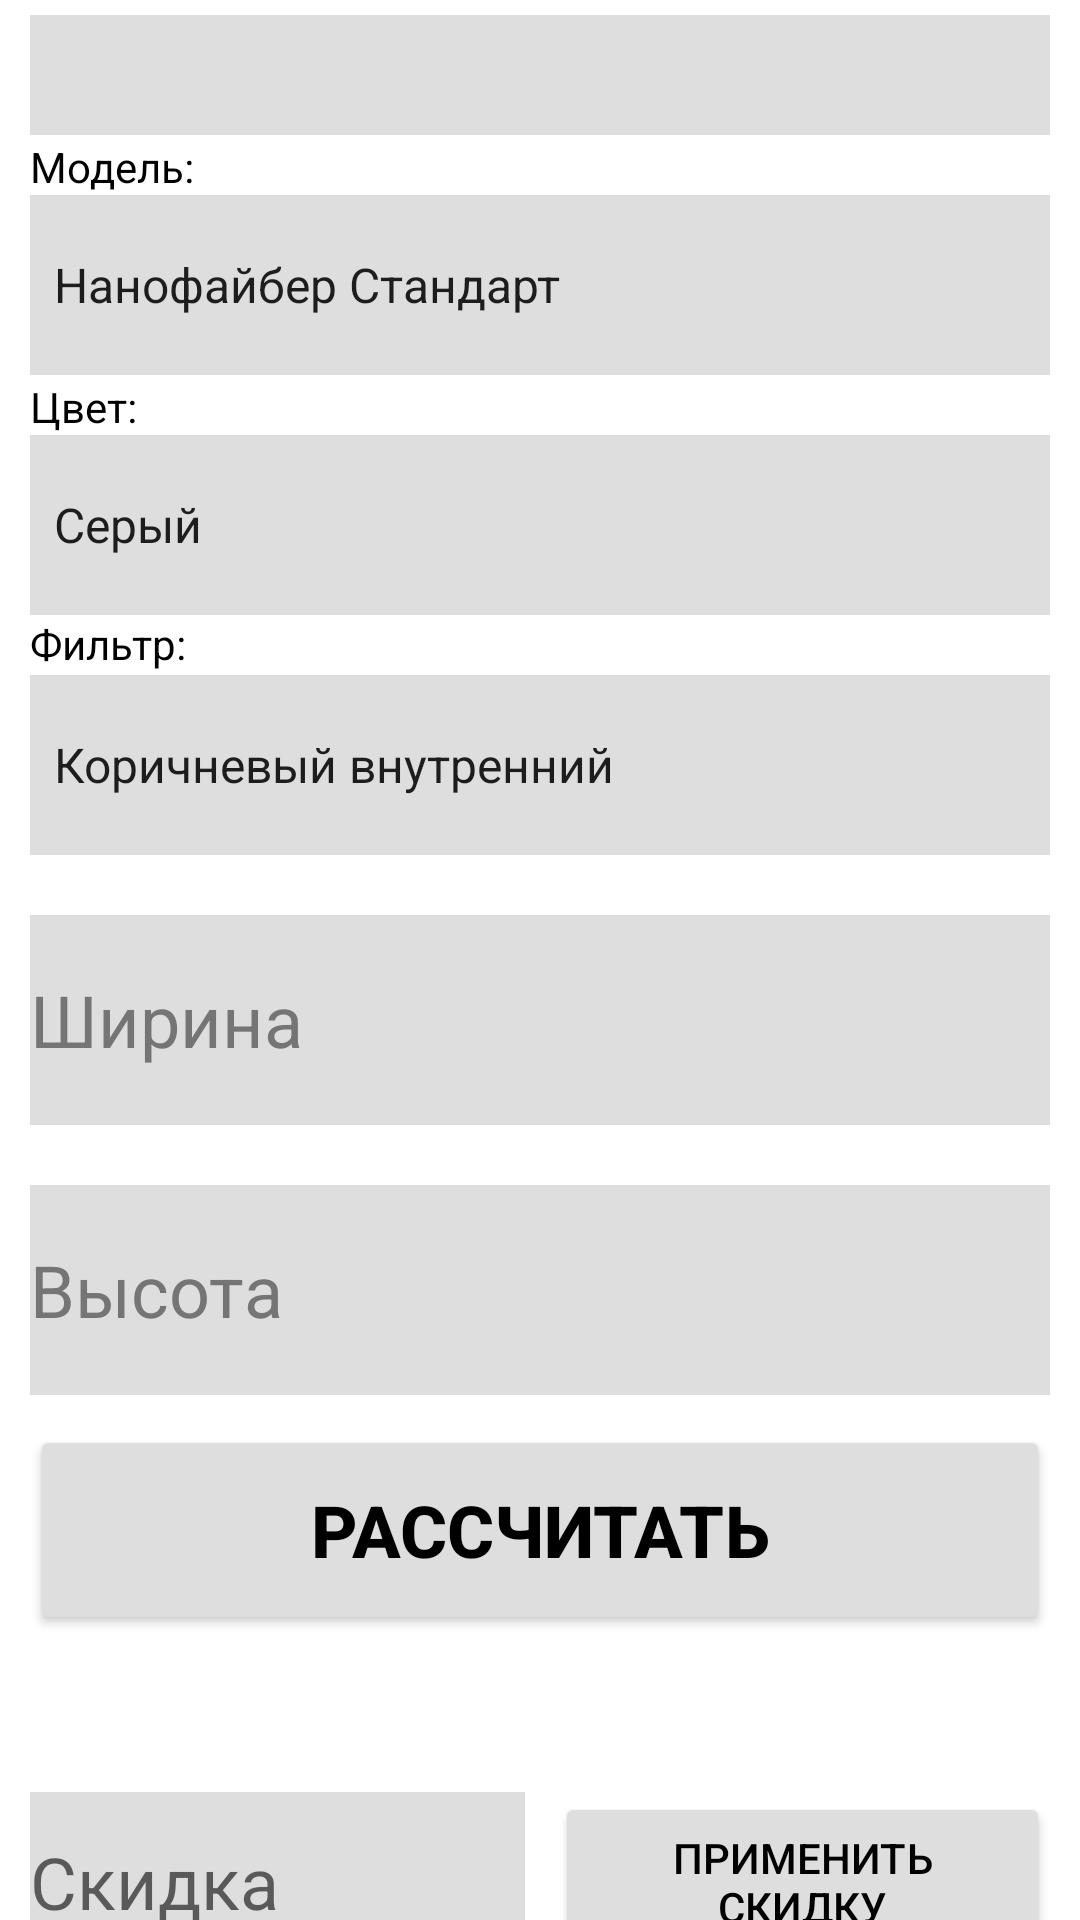

Here is an Android app screen rendered from its layout file. Give the layout XML and the strings, colors and styles it references.
<!-- AndroidManifest.xml: application theme Theme.Nanofiber -->
<!-- res/layout/activity_main_nano_fiber.xml -->
<?xml version="1.0" encoding="utf-8"?>
<androidx.constraintlayout.widget.ConstraintLayout xmlns:android="http://schemas.android.com/apk/res/android"
    xmlns:app="http://schemas.android.com/apk/res-auto"
    xmlns:tools="http://schemas.android.com/tools"
    android:layout_width="match_parent"
    android:layout_height="match_parent"
    android:background="#99FFFFFF"
    tools:context=".MainNanoFiber">

    <Spinner
        android:id="@+id/model_filter_spinner"
        android:layout_width="0dp"
        android:layout_height="60dp"
        android:layout_marginStart="10dp"
        android:layout_marginTop="20dp"
        android:layout_marginEnd="10dp"
        android:background="#DEDEDE"
        android:entries="@array/model_filter"
        android:minHeight="48dp"
        app:layout_constraintEnd_toEndOf="parent"
        app:layout_constraintHorizontal_bias="0.0"
        app:layout_constraintStart_toStartOf="parent"
        app:layout_constraintTop_toBottomOf="@+id/imageView2" />

    <Spinner
        android:id="@+id/color_filter_spinner"
        android:layout_width="0dp"
        android:layout_height="60dp"
        android:layout_marginStart="10dp"
        android:layout_marginTop="20dp"
        android:layout_marginEnd="10dp"
        android:background="#DEDEDE"
        android:entries="@array/color_filter"
        android:minHeight="48dp"
        app:layout_constraintEnd_toEndOf="parent"
        app:layout_constraintHorizontal_bias="1.0"
        app:layout_constraintStart_toStartOf="parent"
        app:layout_constraintTop_toBottomOf="@+id/model_filter_spinner" />

    <Spinner
        android:id="@+id/color_filter_profile"
        android:layout_width="0dp"
        android:layout_height="60dp"
        android:layout_marginStart="10dp"
        android:layout_marginTop="20dp"
        android:layout_marginEnd="10dp"
        android:background="#DEDEDE"
        android:backgroundTint="#DEDEDE"
        android:entries="@array/color_profile"
        android:minHeight="48dp"
        app:layout_constraintEnd_toEndOf="parent"
        app:layout_constraintHorizontal_bias="0.0"
        app:layout_constraintStart_toStartOf="parent"
        app:layout_constraintTop_toBottomOf="@+id/color_filter_spinner" />

    <EditText
        android:id="@+id/edTextWidth"
        android:layout_width="0dp"
        android:layout_height="70dp"
        android:layout_marginStart="10dp"
        android:layout_marginTop="20dp"
        android:layout_marginEnd="10dp"
        android:autofillHints=""
        android:background="#DEDEDE"
        android:ems="10"
        android:hint="Ширина"
        android:inputType="numberDecimal"
        android:minHeight="48dp"
        android:textColor="#000000"
        android:textColorHint="#757575"
        android:textSize="24sp"
        app:layout_constraintEnd_toEndOf="parent"
        app:layout_constraintHorizontal_bias="1.0"
        app:layout_constraintStart_toStartOf="parent"
        app:layout_constraintTop_toBottomOf="@+id/color_filter_profile" />

    <EditText
        android:id="@+id/edTextHeight"
        android:layout_width="0dp"
        android:layout_height="70dp"
        android:layout_marginStart="10dp"
        android:layout_marginTop="20dp"
        android:layout_marginEnd="10dp"
        android:background="#DEDEDE"
        android:ems="10"
        android:hint="Высота"
        android:inputType="numberDecimal"
        android:minHeight="48dp"
        android:textColor="#000000"
        android:textColorHint="#757575"
        android:textSize="24sp"
        app:layout_constraintEnd_toEndOf="parent"
        app:layout_constraintHorizontal_bias="0.0"
        app:layout_constraintStart_toStartOf="parent"
        app:layout_constraintTop_toBottomOf="@+id/edTextWidth" />

    <Button
        android:id="@+id/button"
        android:layout_width="0dp"
        android:layout_height="70dp"
        android:layout_marginStart="10dp"
        android:layout_marginTop="10dp"
        android:layout_marginEnd="10dp"
        android:backgroundTint="#DEDEDE"
        android:text="Рассчитать"
        android:textColor="#000000"
        android:textSize="24sp"
        android:textStyle="bold"
        app:layout_constraintEnd_toEndOf="parent"
        app:layout_constraintHorizontal_bias="0.0"
        app:layout_constraintStart_toStartOf="parent"
        app:layout_constraintTop_toBottomOf="@+id/edTextHeight" />

    <TextView
        android:id="@+id/result"
        android:layout_width="0dp"
        android:layout_height="wrap_content"
        android:layout_marginStart="5dp"
        android:layout_marginTop="10dp"
        android:layout_marginEnd="10dp"
        android:textColor="#000000"
        android:textSize="24sp"
        app:layout_constraintEnd_toEndOf="parent"
        app:layout_constraintStart_toEndOf="@+id/tv_result"
        app:layout_constraintTop_toBottomOf="@+id/button" />

    <ImageView
        android:id="@+id/imageView2"
        android:layout_width="0dp"
        android:layout_height="40dp"
        android:layout_marginStart="10dp"
        android:layout_marginTop="5dp"
        android:layout_marginEnd="10dp"
        android:background="#DEDEDE"
        app:layout_constraintEnd_toEndOf="parent"
        app:layout_constraintHorizontal_bias="0.0"
        app:layout_constraintStart_toStartOf="parent"
        app:layout_constraintTop_toTopOf="parent"
        app:srcCompat="@drawable/logo" />

    <TextView
        android:id="@+id/textView3"
        android:layout_width="wrap_content"
        android:layout_height="wrap_content"
        android:layout_marginStart="10dp"
        android:layout_marginTop="5dp"
        android:text="Модель:"
        android:textColor="#000000"
        app:layout_constraintBottom_toTopOf="@+id/model_filter_spinner"
        app:layout_constraintStart_toStartOf="parent"
        app:layout_constraintTop_toBottomOf="@+id/imageView2"
        app:layout_constraintVertical_bias="1.0" />

    <TextView
        android:id="@+id/tv_result"
        android:layout_width="wrap_content"
        android:layout_height="0dp"
        android:layout_marginStart="10dp"
        android:layout_marginEnd="5dp"
        android:textAlignment="center"
        android:textColor="#000000"
        android:textSize="24sp"
        android:textStyle="bold"
        app:layout_constraintBottom_toBottomOf="@+id/result"
        app:layout_constraintEnd_toStartOf="@+id/result"
        app:layout_constraintHorizontal_bias="0.0"
        app:layout_constraintStart_toStartOf="parent"
        app:layout_constraintTop_toTopOf="@+id/result"
        app:layout_constraintVertical_bias="1.0" />

    <TextView
        android:id="@+id/textView5"
        android:layout_width="wrap_content"
        android:layout_height="wrap_content"
        android:layout_marginTop="10dp"
        android:text="Цвет:"
        android:textColor="#000000"
        app:layout_constraintBottom_toTopOf="@+id/color_filter_spinner"
        app:layout_constraintStart_toStartOf="@+id/color_filter_spinner"
        app:layout_constraintTop_toBottomOf="@+id/model_filter_spinner"
        app:layout_constraintVertical_bias="1.0" />

    <TextView
        android:id="@+id/textView6"
        android:layout_width="wrap_content"
        android:layout_height="wrap_content"
        android:text="Фильтр:"
        android:textColor="#000000"
        app:layout_constraintBottom_toTopOf="@+id/color_filter_profile"
        app:layout_constraintStart_toStartOf="@+id/color_filter_profile"
        app:layout_constraintTop_toBottomOf="@+id/color_filter_spinner"
        app:layout_constraintVertical_bias="0.0" />

    <EditText
        android:id="@+id/edTextDiscount"
        android:layout_width="0dp"
        android:layout_height="60dp"
        android:layout_marginStart="10dp"
        android:layout_marginTop="10dp"
        android:layout_marginEnd="5dp"
        android:background="#DEDEDE"
        android:ems="10"
        android:hint="Скидка"
        android:inputType="numberDecimal"
        android:textColor="#000000"
        android:textSize="24sp"
        app:layout_constraintEnd_toStartOf="@+id/button2"
        app:layout_constraintStart_toStartOf="parent"
        app:layout_constraintTop_toBottomOf="@+id/result" />

    <Button
        android:id="@+id/button2"
        android:layout_width="0dp"
        android:layout_height="0dp"
        android:layout_marginStart="5dp"
        android:layout_marginEnd="10dp"
        android:backgroundTint="#DEDEDE"
        android:text="Применить скидку"
        android:textColor="#000000"
        app:layout_constraintBottom_toBottomOf="@+id/edTextDiscount"
        app:layout_constraintEnd_toEndOf="parent"
        app:layout_constraintStart_toEndOf="@+id/edTextDiscount"
        app:layout_constraintTop_toTopOf="@+id/edTextDiscount" />

</androidx.constraintlayout.widget.ConstraintLayout>
<!-- resources referenced by this layout -->
<resources>
  <string-array name="color_filter">
          <item>Серый</item>
          <item>Чёрный</item>
      </string-array>
  <string-array name="color_profile">
          <item>Коричневый внутренний</item>
          <item>Коричневый внешний</item>
          <item>Белый внутренний</item>
          <item>Белый внешний</item>
      </string-array>&gt;
  <string-array name="model_filter">
          <item>Нанофайбер Стандарт</item>
          <item>Нанофайбер Ханикам</item>
      </string-array>
  <style name="Theme.Nanofiber" parent="Theme.MaterialComponents.DayNight.NoActionBar">
          
          <item name="colorPrimary">@color/purple_500</item>
          <item name="colorPrimaryVariant">@color/purple_700</item>
          
          <item name="colorSecondary">@color/teal_200</item>
          <item name="colorSecondaryVariant">@color/teal_700</item>
          <item name="colorOnSecondary">@color/black</item>
          
          <item name="android:statusBarColor">?attr/colorPrimaryVariant</item>
          <item name="android:windowFullscreen">true</item>
          <item name="android:windowContentOverlay">@null</item>
  
          <item name="android:windowNoTitle">true</item>
          `<item name="windowActionBar">false</item>
          <item name="windowNoTitle">true</item>`
  
          
      </style>
  <!-- not gathered from this repository: default colours our renderer supplied (Android Studio template values) -->
  <color name="purple_500">#FF6200EE</color>
  <color name="purple_700">#FF3700B3</color>
  <color name="teal_200">#FF03DAC5</color>
  <color name="teal_700">#FF018786</color>
  <color name="black">#FF000000</color>
</resources>
